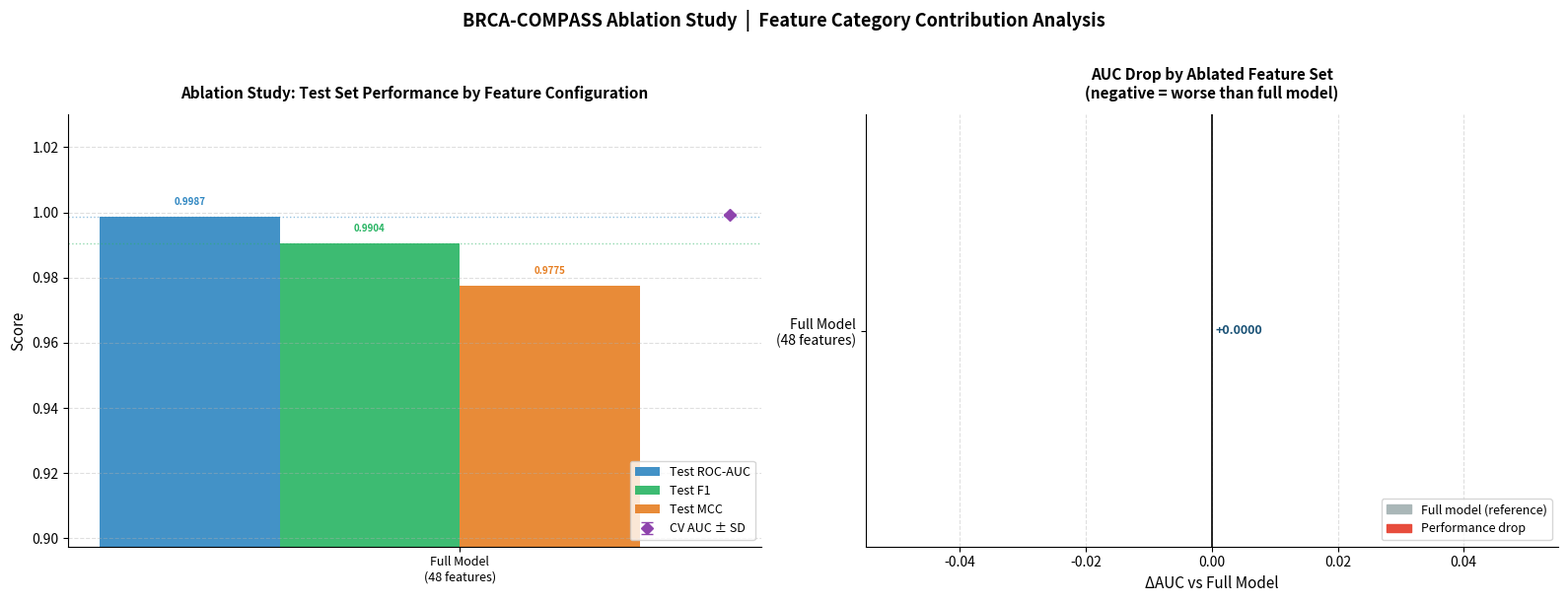

Recreate this plot in Python.
"""
plot_ablation.py
BRCA-COMPASS — Ablation Study Plot Generator
Save to : M:\brca1_pathogenicity\plot_ablation.py
Run     : python ablation_study.py   (generates results first)
          python plot_ablation.py    (then run this)
Output  : results\figures\manuscript\fig4_metrics_bar.png
"""

import pandas as pd
import numpy as np
import matplotlib
matplotlib.use("Agg")
import matplotlib.pyplot as plt
import matplotlib.patches as mpatches
from pathlib import Path

OUT_PATH = Path("M:/brca1_pathogenicity/results/figures/manuscript/fig4_metrics_bar.png")
OUT_PATH.parent.mkdir(parents=True, exist_ok=True)

# ── Paste your actual ablation results here ──────────────────────────────
# These come from the SUMMARY COMPARISON TABLE printed by ablation_study.py
# Replace with your real numbers after running ablation_study.py

RESULTS = [
    {
        "name"    : "Full Model\n(48 features)",
        "n"       : 48,
        "test_auc": 0.9987,
        "test_f1" : 0.9904,
        "test_mcc": 0.9775,
        "cv_auc"  : 0.9994,
        "cv_std"  : 0.0003,
        "gap"     : 0.0012,
    },
    {
        "name"    : "Exp A: No LOF/\nConsequence Proxies",
        "n"       : None,   # fill from your output
        "test_auc": None,
        "test_f1" : None,
        "test_mcc": None,
        "cv_auc"  : None,
        "cv_std"  : None,
        "gap"     : None,
    },
    {
        "name"    : "Exp B: dbNSFP\nScores Only",
        "n"       : None,
        "test_auc": None,
        "test_f1" : None,
        "test_mcc": None,
        "cv_auc"  : None,
        "cv_std"  : None,
        "gap"     : None,
    },
    {
        "name"    : "Exp C: ClinVar\nEngineered Only",
        "n"       : None,
        "test_auc": None,
        "test_f1" : None,
        "test_mcc": None,
        "cv_auc"  : None,
        "cv_std"  : None,
        "gap"     : None,
    },
    {
        "name"    : "Exp D: Conservative\n(No LOF/Submitters)",
        "n"       : None,
        "test_auc": None,
        "test_f1" : None,
        "test_mcc": None,
        "cv_auc"  : None,
        "cv_std"  : None,
        "gap"     : None,
    },
]

# ─────────────────────────────────────────────────────────────────────────
# NOTE: Instead of filling numbers manually above, you can run
# ablation_study.py and add this block at the very bottom of that file
# to auto-save results to a JSON, then load here automatically.
# See the EASIER METHOD comment below.
# ─────────────────────────────────────────────────────────────────────────

# EASIER METHOD — add these 3 lines to the bottom of ablation_study.py:
#
#   import json
#   results_out = [r for r in [r0,rA,rB,rC,rD] if r]
#   json.dump(results_out, open("results/ablation_results.json","w"), indent=2)
#
# Then replace the RESULTS list above with:
#
#   import json
#   raw = json.load(open("M:/brca1_pathogenicity/results/ablation_results.json"))
#   RESULTS = [
#       {
#           "name"    : r["name"].replace("EXPERIMENT ", "Exp ").replace("FULL MODEL", "Full Model"),
#           "n"       : r["n_features"],
#           "test_auc": r["test"]["ROC_AUC"],
#           "test_f1" : r["test"]["F1"],
#           "test_mcc": r["test"]["MCC"],
#           "cv_auc"  : r["cv_mean"],
#           "cv_std"  : r["cv_std"],
#           "gap"     : r["gap"],
#       }
#       for r in raw
#   ]


def plot_ablation(results):
    # Filter only rows with actual data
    valid = [r for r in results if r["test_auc"] is not None]
    if len(valid) == 0:
        print("ERROR: No numeric results found in RESULTS list.")
        print("Run ablation_study.py first, copy the numbers into RESULTS above,")
        print("or use the EASIER METHOD (JSON export) described in the comments.")
        return

    names    = [r["name"]     for r in valid]
    auc_vals = [r["test_auc"] for r in valid]
    f1_vals  = [r["test_f1"]  for r in valid]
    mcc_vals = [r["test_mcc"] for r in valid]
    cv_vals  = [r["cv_auc"]   for r in valid]
    cv_stds  = [r["cv_std"]   for r in valid]

    x    = np.arange(len(names))
    bw   = 0.20   # bar width
    cols = ["#2E86C1", "#28B463", "#E67E22", "#8E44AD"]

    fig, axes = plt.subplots(1, 2, figsize=(16, 6))
    fig.patch.set_facecolor("white")

    # ── LEFT: grouped bar chart ──────────────────────────────────────────
    ax = axes[0]
    ax.bar(x - 1.5*bw, auc_vals, bw, label="Test ROC-AUC", color=cols[0], alpha=0.9)
    ax.bar(x - 0.5*bw, f1_vals,  bw, label="Test F1",      color=cols[1], alpha=0.9)
    ax.bar(x + 0.5*bw, mcc_vals, bw, label="Test MCC",     color=cols[2], alpha=0.9)
    ax.errorbar(x + 1.5*bw, cv_vals, yerr=cv_stds,
                fmt="D", color=cols[3], capsize=4, markersize=6,
                label="CV AUC ± SD")

    # Value labels on bars
    for i, (a, f, m) in enumerate(zip(auc_vals, f1_vals, mcc_vals)):
        ax.text(i - 1.5*bw, a + 0.003, f"{a:.4f}", ha="center", va="bottom",
                fontsize=7, color=cols[0], fontweight="bold")
        ax.text(i - 0.5*bw, f + 0.003, f"{f:.4f}", ha="center", va="bottom",
                fontsize=7, color=cols[1], fontweight="bold")
        ax.text(i + 0.5*bw, m + 0.003, f"{m:.4f}", ha="center", va="bottom",
                fontsize=7, color=cols[2], fontweight="bold")

    ax.set_xticks(x)
    ax.set_xticklabels(names, fontsize=9)
    ax.set_ylim(max(0, min(mcc_vals) - 0.08), 1.03)
    ax.set_ylabel("Score", fontsize=11)
    ax.set_title("Ablation Study: Test Set Performance by Feature Configuration",
                 fontsize=11, fontweight="bold", pad=12)
    ax.legend(fontsize=9, loc="lower right")
    ax.grid(axis="y", linestyle="--", alpha=0.4)
    ax.spines[["top", "right"]].set_visible(False)

    # Full-model reference lines
    ax.axhline(auc_vals[0], color=cols[0], linestyle=":", linewidth=1.0, alpha=0.5)
    ax.axhline(f1_vals[0],  color=cols[1], linestyle=":", linewidth=1.0, alpha=0.5)

    # ── RIGHT: delta AUC from full model ─────────────────────────────────
    ax2 = axes[1]
    deltas     = [v - auc_vals[0] for v in auc_vals]
    bar_colors = ["#AAB7B8" if i == 0 else
                  ("#2E86C1" if d >= 0 else "#E74C3C")
                  for i, d in enumerate(deltas)]
    bars = ax2.barh(names[::-1], deltas[::-1], color=bar_colors[::-1],
                    edgecolor="white", linewidth=0.5, alpha=0.92)

    for bar, delta in zip(bars, deltas[::-1]):
        xpos = bar.get_width()
        sign = "+" if xpos >= 0 else ""
        ax2.text(xpos + (0.0005 if xpos >= 0 else -0.0005),
                 bar.get_y() + bar.get_height()/2,
                 f"{sign}{xpos:.4f}",
                 va="center",
                 ha="left" if xpos >= 0 else "right",
                 fontsize=9, fontweight="bold",
                 color="#1A5276" if xpos >= 0 else "#922B21")

    ax2.axvline(0, color="black", linewidth=1.2)
    ax2.set_xlabel("ΔAUC vs Full Model", fontsize=11)
    ax2.set_title("AUC Drop by Ablated Feature Set\n(negative = worse than full model)",
                  fontsize=11, fontweight="bold", pad=12)
    ax2.grid(axis="x", linestyle="--", alpha=0.4)
    ax2.spines[["top", "right"]].set_visible(False)

    ref_patch = mpatches.Patch(color="#AAB7B8", label="Full model (reference)")
    neg_patch = mpatches.Patch(color="#E74C3C", label="Performance drop")
    ax2.legend(handles=[ref_patch, neg_patch], fontsize=9, loc="lower right")

    plt.suptitle(
        "BRCA-COMPASS Ablation Study  |  Feature Category Contribution Analysis",
        fontsize=13, fontweight="bold", y=1.01
    )
    plt.tight_layout()
    plt.savefig(str(OUT_PATH), dpi=300, bbox_inches="tight",
                facecolor="white", edgecolor="none")
    plt.close()
    print(f"✅  Saved → {OUT_PATH}")


if __name__ == "__main__":
    print("="*60)
    print("BRCA-COMPASS | Ablation Study Plot")
    print("="*60)
    plot_ablation(RESULTS)
